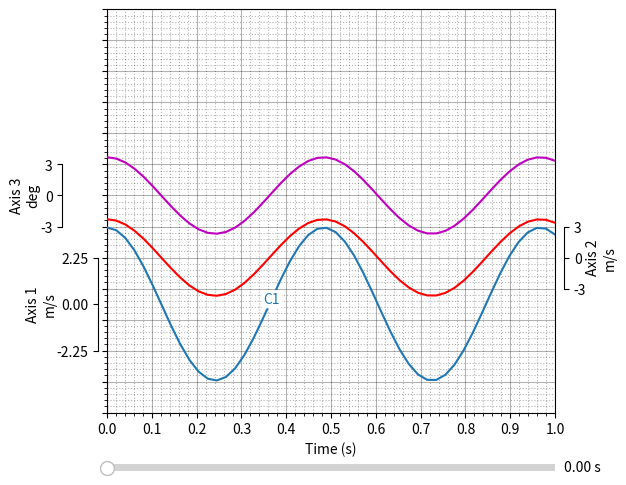

Here is the Python script that generated this plot:
# -*- coding: utf-8 -*-
"""
Created on Tue May 20 11:51:17 2025

@author: aantonak
"""

import numpy as np

import matplotlib.pyplot as plt
from matplotlib.widgets import Slider
from matplotlib.ticker import AutoMinorLocator, MaxNLocator


class FTPlot:
    """
    Aircraft Simulator for Spin
    """

    def __init__(self, fig, ax, Ngridx=10, Ngridy=13, XLim=(0, 1), slider=False, Xunit="s"):

        self.fig = fig
        self.ax = ax
        self.XLim = XLim  # time axis limits
        self.Ngridx = Ngridx
        self.Ngridy = Ngridy
        self.Xunit = Xunit

        plt.subplots_adjust(left=0.15, right=0.85, top=0.95)

        if slider:

            extent = self.ax.get_position()

            plt.subplots_adjust(
                bottom=0.15, top=extent.y1 + 0.15 - extent.y0
            )  # Make space for slider

        self.extent = ax.get_position()  # x0 = left, y0 = bottom, x1 = right, y1 = top

        if slider:

            # Add initial vertical line
            self.initial_x = XLim[0]  # .5*XLim[0]+.5*XLim[1]
            self.vline = ax.axvline(self.initial_x, color="red", linestyle="--")

            self.slider_ax = self.fig.add_axes(
                [self.extent.x0, 0.02, self.extent.x1 - self.extent.x0, 0.03]
            )
            self.x_slider = Slider(
                self.slider_ax,
                "",
                self.XLim[0],
                self.XLim[1],
                valinit=self.initial_x,
                valfmt="%.2f " + str(self.Xunit),
            )

            self.x_slider.on_changed(self.update)

        self.ax.set_xlim(self.XLim)
        self.ax.set_ylim([0, 1])

        self.ax.set_xticks(np.linspace(self.XLim[0], self.XLim[1], Ngridx + 1))
        self.ax.set_yticks(np.linspace(0, 1, Ngridy + 1))
        self.ax.yaxis.set_minor_locator(AutoMinorLocator(n=5))
        self.ax.xaxis.set_minor_locator(AutoMinorLocator(n=5))

        self.ax.set_yticklabels([])  # no y tick labels

        self.ax.set_xlabel("Time ({})".format(self.Xunit))

        self.ax.grid("on", which="major", ls="-", color="k", alpha=0.3)
        self.ax.grid("on", which="minor", ls=":", color="k", alpha=0.3)

        self.Axis = {}
        self.Curve = {}

    def updateDataBoxes(self, x_value):

        for curve in self.Curve.keys():

            # get curve x, y data
            x = self.Curve[curve]["Curve"].get_xdata()
            y = self.Curve[curve]["Curve"].get_ydata()

            y_value = np.interp(x_value, x, y)

            self.Curve[curve]["ValueBox"].set_position((x_value, y_value))

            if x_value > self.ax.get_xlim()[0] and x_value < self.ax.get_xlim()[1]:

                self.Curve[curve]["ValueBox"].set_text("{:.3f}".format(y_value))

            else:

                self.Curve[curve]["ValueBox"].set_text("")

    def update(self, val):
        
        print('!'*20,val)
        
        self.vline.set_xdata(np.array([val]))  # Update x-position of the vertical line
        self.updateDataBoxes(val)
        self.fig.canvas.draw_idle()  # Redraw the plot

    def AddAxis(
        self, Name, GridHeight=4, GridPos=0, Unit="", Position="Left", YLims="Auto", offset=0.02
    ):

        if Name in self.Axis.keys():

            print("Name already exists")

        else:

            self.Axis[Name] = {
                "ax": self.fig.add_axes(
                    [
                        self.extent.x0,
                        self.extent.y0
                        + GridPos / (self.Ngridy - 0) * (self.extent.y1 - self.extent.y0),
                        self.extent.x1 - self.extent.x0,
                        GridHeight / (self.Ngridy - 0) * (self.extent.y1 - self.extent.y0),
                    ]
                ),
                "Name": Name,
                "Unit": Unit,
                "AutoScale": YLims == "Auto",
                "Position": Position,
                "GridHeight": GridHeight,
                "GridPos": GridPos,
            }

            self.Axis[Name]["ax"].set_ylabel(
                self.Axis[Name]["Name"] + "\n" + self.Axis[Name]["Unit"], labelpad=0
            )

            # Adjust y scale

            if YLims == "Auto":

                YLims = [-1, 1]

            self.Axis[Name]["ax"].set_ylim(YLims)

            YRange = (YLims[1] - YLims[0]) / 2
            Ymean = np.mean(YLims)

            self.Axis[Name]["ax"].set_yticks([-0.5 * YRange + Ymean, Ymean, 0.5 * YRange + Ymean])

            self.Axis[Name]["ax"].set_xlim(self.XLim)

            self.Axis[Name]["ax"].set_xticks([])
            self.Axis[Name]["ax"].set_xticklabels([])

            self.Axis[Name]["ax"].spines["bottom"].set_visible(False)
            self.Axis[Name]["ax"].spines["top"].set_visible(False)
            self.Axis[Name]["ax"].patch.set_visible(False)

            if Position == "Left":

                self.Axis[Name]["ax"].spines["left"].set_bounds(
                    -0.5 * YRange + Ymean, 0.5 * YRange + Ymean
                )
                self.Axis[Name]["ax"].spines["right"].set_visible(False)

                self.Axis[Name]["ax"].spines["left"].set_position(("axes", -offset))

            else:

                self.Axis[Name]["ax"].yaxis.tick_right()
                self.Axis[Name]["ax"].yaxis.set_label_position("right")
                self.Axis[Name]["ax"].spines["right"].set_bounds(
                    -0.5 * YRange + Ymean, 0.5 * YRange + Ymean
                )
                self.Axis[Name]["ax"].spines["left"].set_visible(False)

                self.Axis[Name]["ax"].spines["right"].set_position(("axes", 1 + offset))

    def AddCurve(self, Name, Axis, Xdata, Ydata, Label=None, **kwargs):

        if Name in self.Curve.keys():

            print("Name already exists")

        else:

            (C,) = self.Axis[Axis]["ax"].plot(Xdata, Ydata, **kwargs)

            if not (Label is None):
                idx = np.random.randint(len(Xdata) // 4, int(len(Xdata) * 0.75))
    
                Label = self.Axis[Axis]["ax"].text(
                    Xdata[idx],
                    Ydata[idx],
                    Name,
                    ha="center",
                    va="center",
                    color=C.get_color(),
                    bbox=dict(facecolor="w", edgecolor="w", boxstyle="round,pad=0.1"),
                )

            ValueBox = self.Axis[Axis]["ax"].text(
                Xdata[0],
                Ydata[0],
                "",
                ha="center",
                va="center",
                color=C.get_color(),
                bbox=dict(facecolor="w", edgecolor="w", boxstyle="round,pad=0.1", alpha=1.0),
            )

            self.Curve[Name] = {"Curve": C, "Axis": Axis, "Label": Label, "ValueBox": ValueBox}

            self.UpdateAxis(Axis)

    def UpdateAxis(self, Axis):

        if self.Axis[Axis]["AutoScale"]:

            self.Axis[Axis]["ax"].set_autoscaley_on(True)
            self.Axis[Axis]["ax"].relim()

            Nbins = self.Axis[Axis]["GridHeight"] + 1

            self.Axis[Axis]["ax"].yaxis.set_major_locator(MaxNLocator(nbins=Nbins))
            self.Axis[Axis]["ax"].autoscale_view()

            yticks = self.Axis[Axis]["ax"].get_yticks()

            self.Axis[Axis]["ax"].set_ylim([yticks[0], yticks[-1]])

            YLims = self.Axis[Axis]["ax"].get_ylim()
            YRange = (YLims[1] - YLims[0]) / 2
            Ymean = np.mean(YLims)

            self.Axis[Axis]["ax"].set_yticks([-0.5 * YRange + Ymean, Ymean, 0.5 * YRange + Ymean])

            if self.Axis[Axis]["Position"] == "Left":

                self.Axis[Axis]["ax"].spines["left"].set_bounds(
                    -0.5 * YRange + Ymean, 0.5 * YRange + Ymean
                )

            else:

                self.Axis[Axis]["ax"].spines["right"].set_bounds(
                    -0.5 * YRange + Ymean, 0.5 * YRange + Ymean
                )



if __name__ == '__main__':

    plt.close('all')
    
    
    fig,ax = plt.subplots()
    
    
    Fdr = FTPlot(fig,ax,slider=True)
    
    Fdr.AddAxis(Name='Axis 1',GridHeight=6,GridPos=.5,Unit='m/s')
    Fdr.AddAxis(Name='Axis 2',GridPos=3,Unit='m/s',Position='Right')
    
    Fdr.AddAxis(Name='Axis 3',GridPos=5,Unit='deg',offset=.1)
    
    Xdata = np.linspace(0,1)
    Ydata = 3.7 * np.cos(13 * Xdata)
    
    Fdr.AddCurve('C1','Axis 1',Xdata,Ydata,Label='$C_1$')
    Fdr.AddCurve('C2','Axis 2',Xdata,Ydata,color='r')
    Fdr.AddCurve('C3','Axis 3',Xdata,Ydata,color='m')
    
